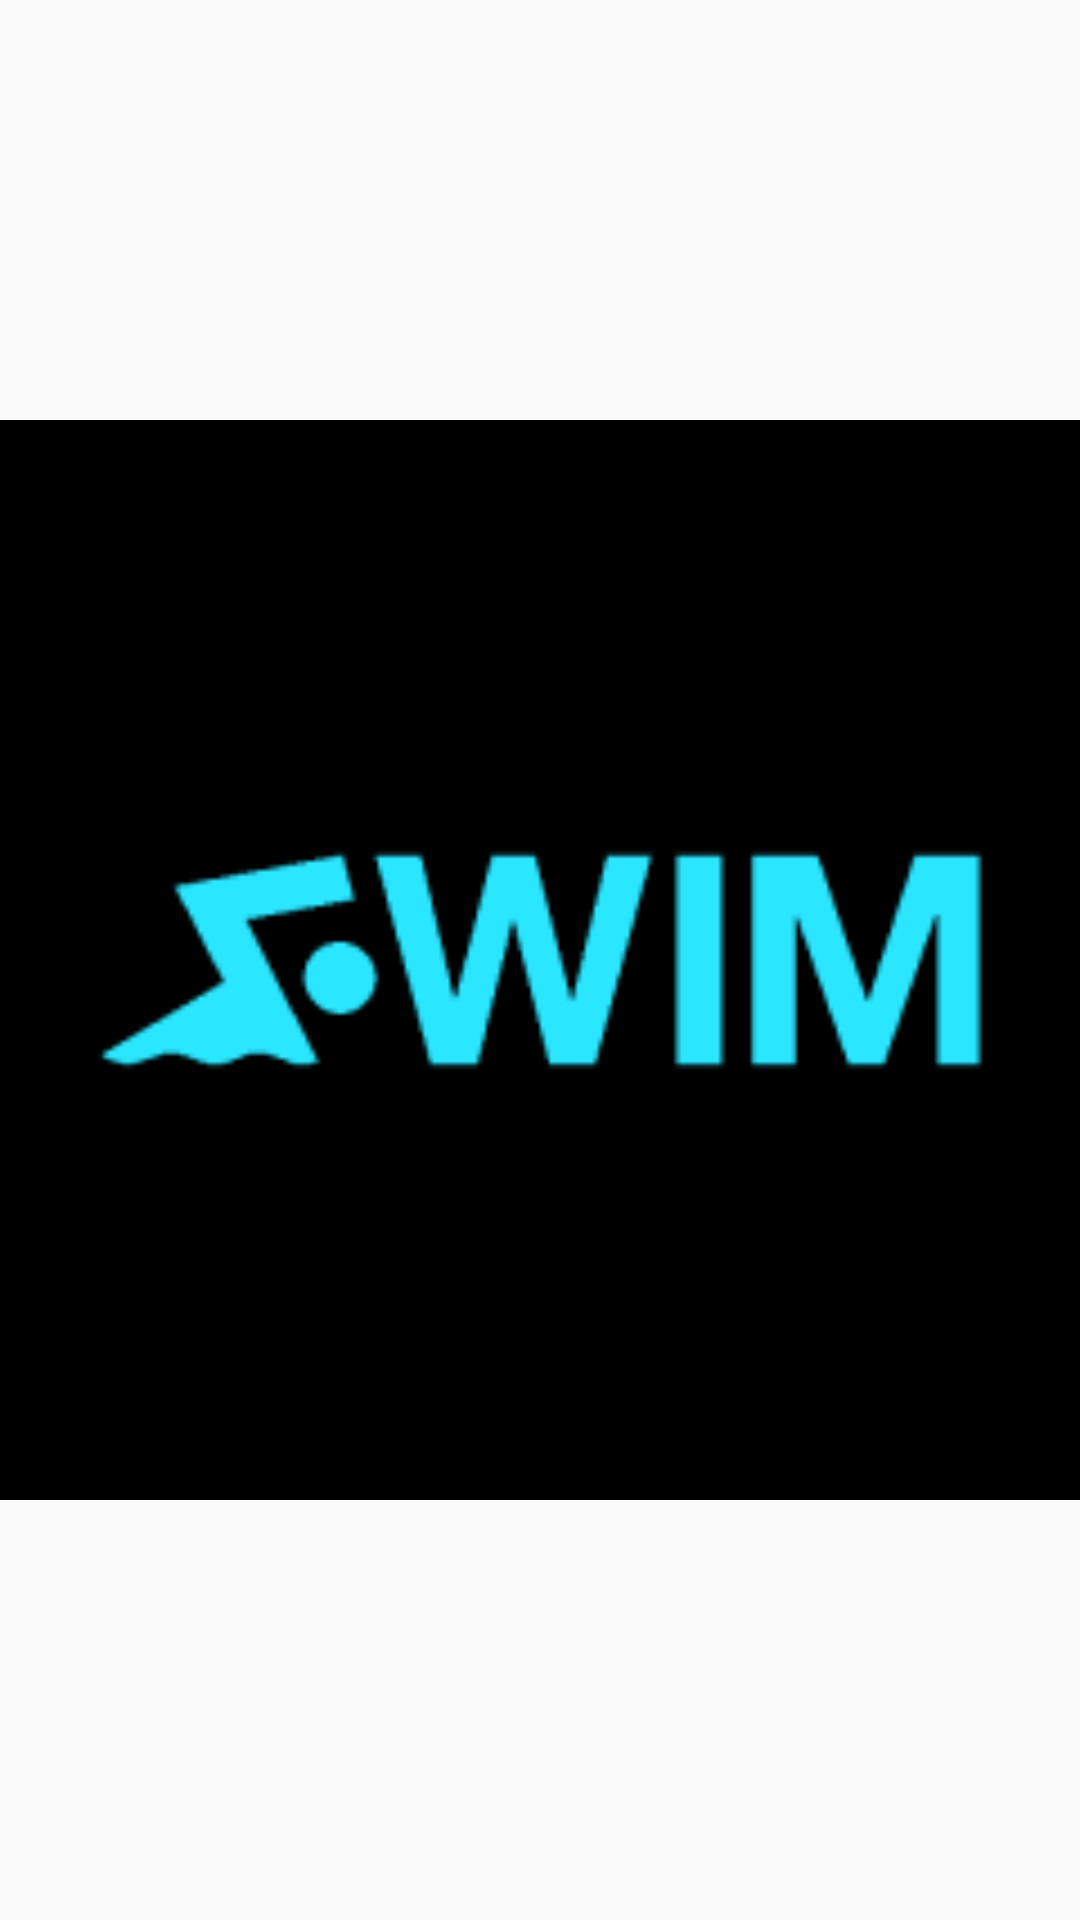

Produce the Android XML layout that renders to this screen, including the resource entries it uses.
<!-- AndroidManifest.xml: application theme AppTheme -->
<!-- res/layout/navigation_header.xml -->
<?xml version="1.0" encoding="utf-8"?>
<ImageView xmlns:android="http://schemas.android.com/apk/res/android"
    android:layout_width="150dp"
    android:layout_height="150dp"
    android:layout_marginTop="@dimen/navigation_header_margin_top"
    android:src="@drawable/logo">

</ImageView>
<!-- resources referenced by this layout -->
<resources>
  <dimen name="navigation_header_margin_top">20dp</dimen>
  <!-- drawable logo: png bitmap (drawable, 4804 bytes) -->
  <style name="AppTheme" parent="Theme.AppCompat.Light.DarkActionBar">
          
          <item name="colorPrimary">@color/colorPrimary</item>
          <item name="colorPrimaryDark">@color/colorPrimaryDark</item>
          <item name="colorAccent">@color/colorAccent</item>
      </style>
  <color name="colorPrimary">#2D2D2D</color>
  <color name="colorPrimaryDark">#000</color>
  <color name="colorAccent">#2BE6FF</color>
</resources>
